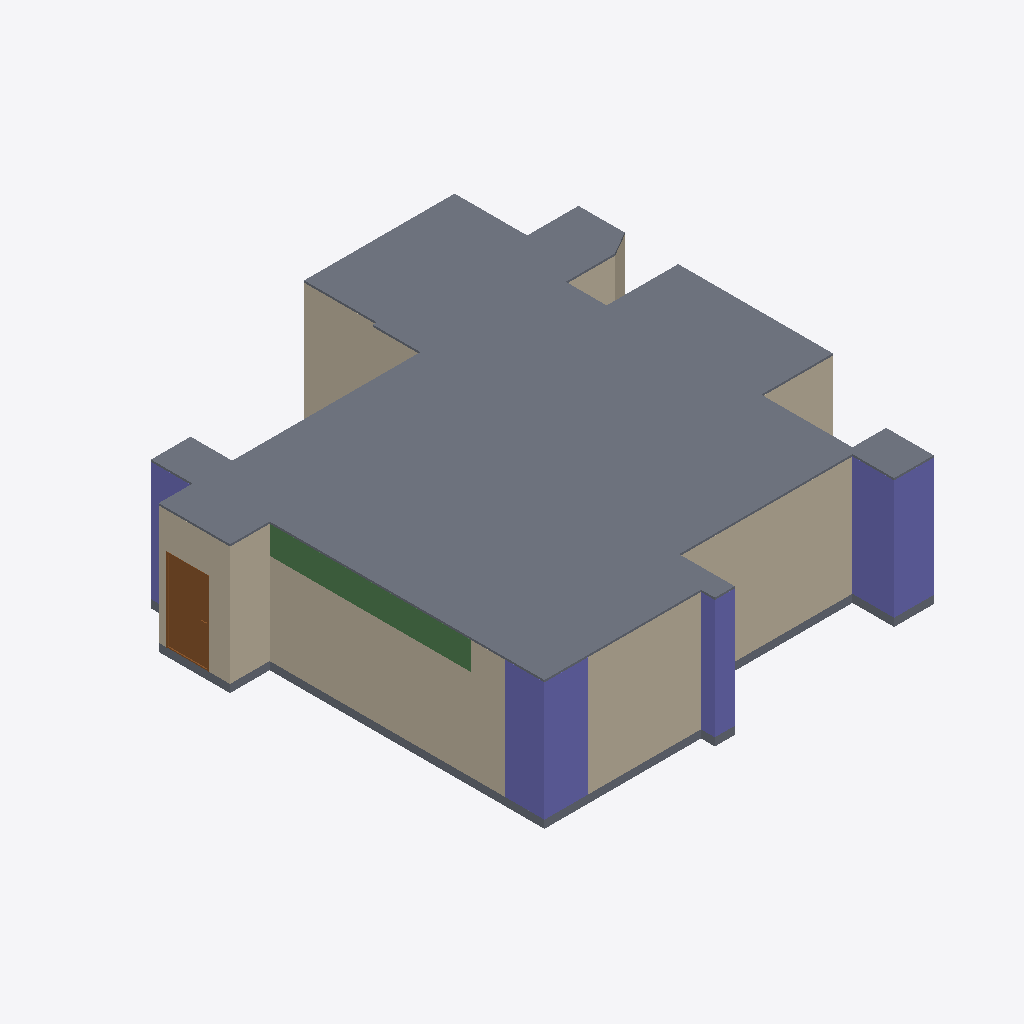
Isometric view of an IFC building model (IFC-SPF (STEP), schema IFC4, length unit metre), seen from the south-west, elements coloured by IFC class: 22 walls (beige), 4 columns (violet), 2 slabs (grey), 1 beam (green), 1 door (brown).
Extent 11.8 m × 12.1 m × 3.2 m (x, y, z). Storeys (1): 12FA3 at 0.00 m. Elements (59): 45 IfcWall, 5 IfcColumn, 4 IfcBeam, 3 IfcDoor, 2 IfcSlab.

HEADER;
FILE_DESCRIPTION(('ViewDefinition[DesignTransferView]'),'2;1');
FILE_NAME('12FA3.ifc','2025-11-04T14:04:14+08:00',(''),(''),'IfcOpenShell 0.8.3-post1','Bonsai 0.8.3-post1','');
FILE_SCHEMA(('IFC4'));
ENDSEC;
DATA;
#1=IFCPROJECT('2$4BC6WY19OQc4OxriQsOn',$,'12FA3',$,$,$,$,(#14,#26),#9);
#31=IFCSITE('3705T637X8qOtakJdA4xN2',$,'Taiwan',$,$,#54,$,$,$,$,$,$,$,$);
#37=IFCBUILDING('0mLiPqGR91Yvh$vVMavZYi',$,'KaoHsiung',$,$,#60,$,$,$,$,$,$);
#43=IFCBUILDINGSTOREY('3nIzqPWHn7y8Z_qi4mxKaB',$,'12FA3',$,$,#66,$,$,$,$);
#6865=IFCSLAB('2VNlUEJBn48vD2lNgfOBWw',$,'Slab',$,$,#6894,#6876,$,$);
#4502=IFCCOLUMN('2qxTNGIpr22hBVaDUhYHsp',$,'Column',$,$,#4574,#4514,$,$);
#4693=IFCCOLUMN('05T2mctGf2UBLVN4PWCJ6Z',$,'Column',$,$,#4761,#4705,$,$);
#1387=IFCWALL('0mxpNCGcv58gPY0tWydWqQ',$,'Wall',$,$,#1448,#1398,$,$);
#1091=IFCWALL('2Di1cHIAX1p9L0M0sADbAX',$,'Wall',$,$,#1102,#1097,$,$);
#5129=IFCWALL('2ldDdAdqL7tR9ho1hgxWJE',$,'Wall',$,$,#5348,#5140,$,$);
#1848=IFCWALL('2HjfeAS1HEZx_MgOucUkPu',$,'Wall',$,$,#1909,#1859,$,$);
#6813=IFCSLAB('1RnR8emsvDEuoN8HJL_tIt',$,'Slab',$,$,#6821,#6828,$,$);
#3380=IFCWALL('3o7tfl9$553OdIdu_03WUp',$,'Wall',$,$,#3568,#3386,$,$);
#6234=IFCBEAM('2o1CB$Fvn8aPR8lEfo192c',$,'Beam',$,$,#6542,#6246,$,$);
#1033=IFCWALL('3FRcIINBfDIvYXbR8CQMu1',$,'Wall',$,$,#2526,#1041,$,$);
#4602=IFCCOLUMN('16Y_KzSgn03BmQhWlSCMI3',$,'Column',$,$,#4642,#4614,$,$);
#1344=IFCWALL('2oLL3GmqL8evGvOmTJidb3',$,'Wall',$,$,#1386,#1350,$,$);
#6943=IFCDOOR('1yCq1QA2bCSPwBaSD325eJ',$,'Door',$,$,#7509,#6952,$,2.09999990463257,1.10000002384186,$,.SINGLE_SWING_LEFT.,$);
#3924=IFCWALL('0awPjlMj93jfWDbHrFYQUJ',$,'Wall',$,$,#3935,#3930,$,$);
#4881=IFCWALL('38auEDS3LBDvEkMVkulLNp',$,'Wall',$,$,#4942,#4892,$,$);
#1474=IFCWALL('1zr_bumtX0ogfQGf1ngJgO',$,'Wall',$,$,#1784,#1480,$,$);
#1926=IFCWALL('1TCVedKKjFo9NQj6KdMhi3',$,'Wall',$,$,#1937,#1932,$,$);
#2034=IFCWALL('3USmld5YH1bPptkUBxPqtK',$,'Wall',$,$,#2232,#2040,$,$);
#1499=IFCWALL('0E4cqW3g5B7P7h0EP$pBZO',$,'Wall',$,$,#1826,#1505,$,$);
#4859=IFCCOLUMN('2pk9FWVE16cgrR73eRCCjD',$,'Column',$,$,#4866,#4870,$,$);
#2965=IFCWALL('2k4qfvKHX0tuix8CHeXrcg',$,'Wall',$,$,#3323,#2971,$,$);
#3865=IFCWALL('0I_Z8xoQH1lBjWGI5ef2TA',$,'Wall',$,$,#3907,#3871,$,$);
#1145=IFCWALL('0Nga6dM3XFmQgxgy9ITg72',$,'Wall',$,$,#6403,#1151,$,$);
#3752=IFCWALL('20ulE$Me9DYwGO_fO8JIDQ',$,'Wall',$,$,#3763,#3758,$,$);
#2419=IFCWALL('1PNU2oB1T38RN$BBWfi_e8',$,'Wall',$,$,#2462,#2426,$,$);
#2990=IFCWALL('08R4PsgIbC3e$Dxk4VdZsB',$,'Wall',$,$,#3328,#2996,$,$);
#3629=IFCWALL('3tuJrdrYzFpuDA4dPDKvZI',$,'Wall',$,$,#3713,#3635,$,$);
#3714=IFCWALL('2BE_q1Q2f6iglDy3QjkPRL',$,'Wall',$,$,#3725,#3720,$,$);
#1449=IFCWALL('1DHneb0kPC7RYFUqGoKG11',$,'Wall',$,$,#1460,#1455,$,$);
ENDSEC;